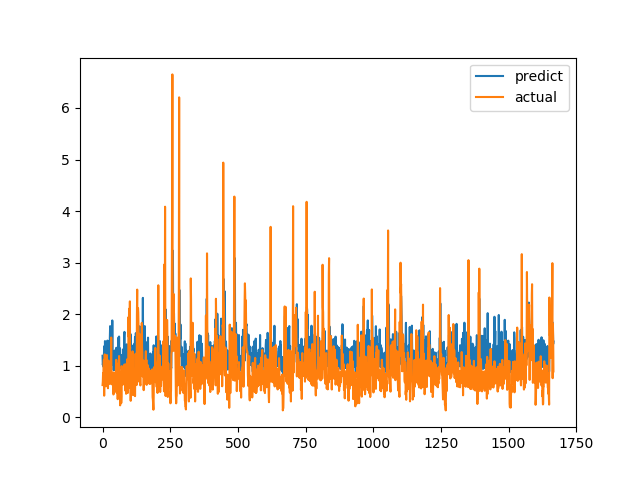

Source data for this figure (header and first rows):
predict, actual
1.193, 0.6238
1.015, 0.6915
1.058, 0.8558
1.002, 0.7094
0.9757, 1.015
1.181, 1.116
1.376, 0.4183
1.041, 1.002
0.9874, 1.219
1.478, 1.143
1.197, 0.6528
1.041, 0.6747
1.179, 0.601
1.404, 0.6695
1.114, 0.6538
1.132, 0.7814
1.14, 1.206
1.046, 0.8469
1.487, 0.8286
1.004, 0.6482
1.477, 0.5624
1.079, 0.7183
1.139, 1.1
1.003, 0.9542
1.22, 0.729
1.121, 0.6694
0.9218, 0.8631
1.542, 0.6465
1.768, 0.8223
1.002, 0.9236
1.101, 0.8301
1.248, 1.067
1.058, 1.546
1.57, 0.6827
1.22, 0.6386
1.15, 0.6464
1.878, 0.6881
1.229, 0.7274
1.017, 0.65
1.046, 0.8694
1.211, 0.4409
0.9117, 0.4519
1.082, 0.7575
0.9251, 0.4952
1.058, 0.6851
1.295, 0.7244
1.075, 0.8654
1.126, 0.74
1.101, 0.8071
1.2, 0.8204
0.9783, 1.114
1.348, 1.109
0.9651, 0.4751
1.144, 1.039
1.262, 0.9458
1.085, 0.7878
0.971, 0.3505
0.9593, 0.9368
1.011, 0.9868
1.549, 0.647
... 1,607 more rows
